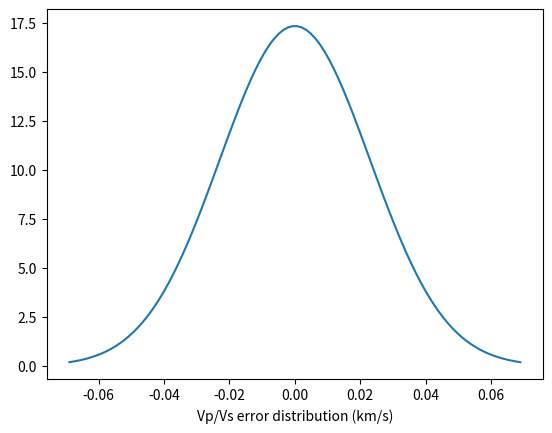

This figure's Python source:
#!/usr/bin/env python3
# -*- coding: utf-8 -*-
"""
Created on Mon May 23 11:35:11 2022

@author: laportem
"""

import matplotlib.pyplot as plt
import numpy as np
import scipy.stats as stats
import math

mu = 0
#variance = 0.1
sigma = 0.023
x = np.linspace(mu - 3*sigma, mu + 3*sigma, 100)
plt.plot(x, stats.norm.pdf(x, mu, sigma))
#plt.ylim(0,20)
plt.xlabel('Vp/Vs error distribution (km/s)')
plt.show()
